The GitHub repository rebecabravim/dataset-placas-transito contains a labelled image folder "placas_organizadas" with 56 categories: A 12 intersecao em circulo, A 13a confluencia a esquerda, A 13b confluencia a direita, A 14 semaforo a frente, A 18 lombada, A 1a curva acentuada a esquerda, A 1b curva acentuada a direita, A 21c estreitamento de pista a direita, A 21e alargamento de pista a direita, A 24 obras, A 2a curva a esquerda, A 2b curva a direita, A 32a transito de pedestres, A 32b passagem sinalizada de pedestres, A 33a area escolar, A 33b passagem sinalizada de escolares, A 35 animais, A 36 animais selvagens, A 37 altura limitada, A 3a pista sinuosa a esquerda, A 4b curva acentuada em S a direita, A 5a curva em S a esquerda, A 5b curva em S a direita, A 7a via lateral a esquerda, A 7b via lateral a direita, MA marcador de alinhamento, MP-1 pass on the right, MP-2 pass on the left, MP-3 double pass, R 1 pare, R 12 proibido transito de bicicletas, R 15 altura maxima, R 19 60km h antigo, R 2 de a preferencia, R 24a sentido unico, R-24b mandatory passage, R 25b vire a direita, R 25c siga em frente ou a esquerda, R 25d siga em frente ou a direita, R 27 veiculos lentos usem faixa da direita, R 28 duplo sentido, R 29 proibido transito de pedestres, R 3 sentido proibido, R 33 sentido de circulacao na rotatoria, R 34 circulacao de bicicleta, R 4a proibido virar a esquerda, R 4b proibido virar a direita, R 5a proibido retornar a esquerda, R 5b proibido retornar a direita, R 6a proibido estacionar, R 6b estacionamento, R 6c proibido parar e estacionar, R 7 proibido ultrapassar, R 8a proibido mudar de faixa da esquerda para a direita, R 9 proibido caminhoes, imagens duplicadas valid somente das labels escolhidas. Examples follow, each with its label.

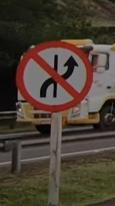
Label: R 8a proibido mudar de faixa da esquerda para a direita

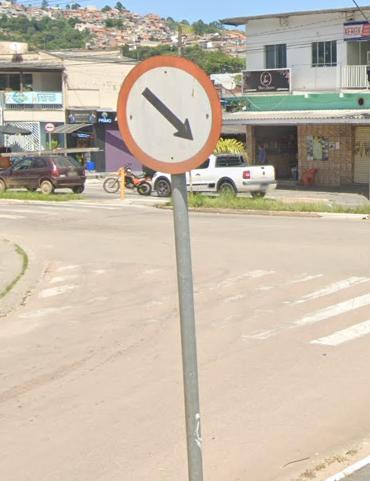
Label: R-24b mandatory passage

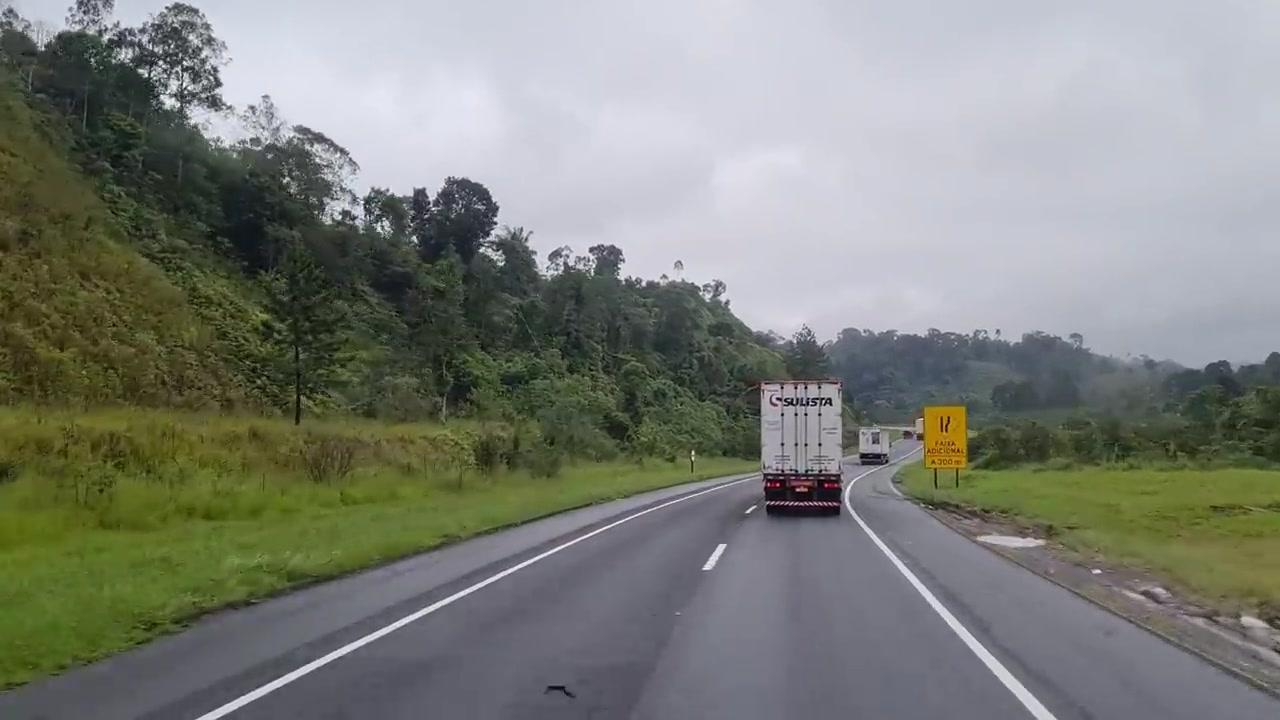
Label: A 21e alargamento de pista a direita

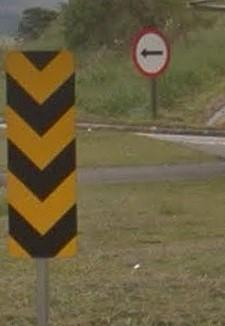
Label: MP-3 double pass

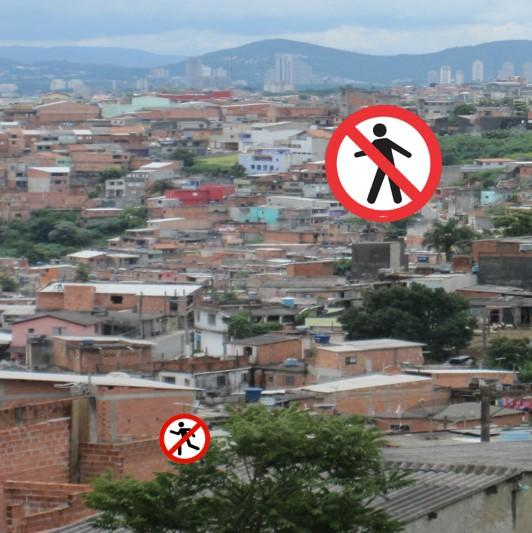
Label: R 29 proibido transito de pedestres

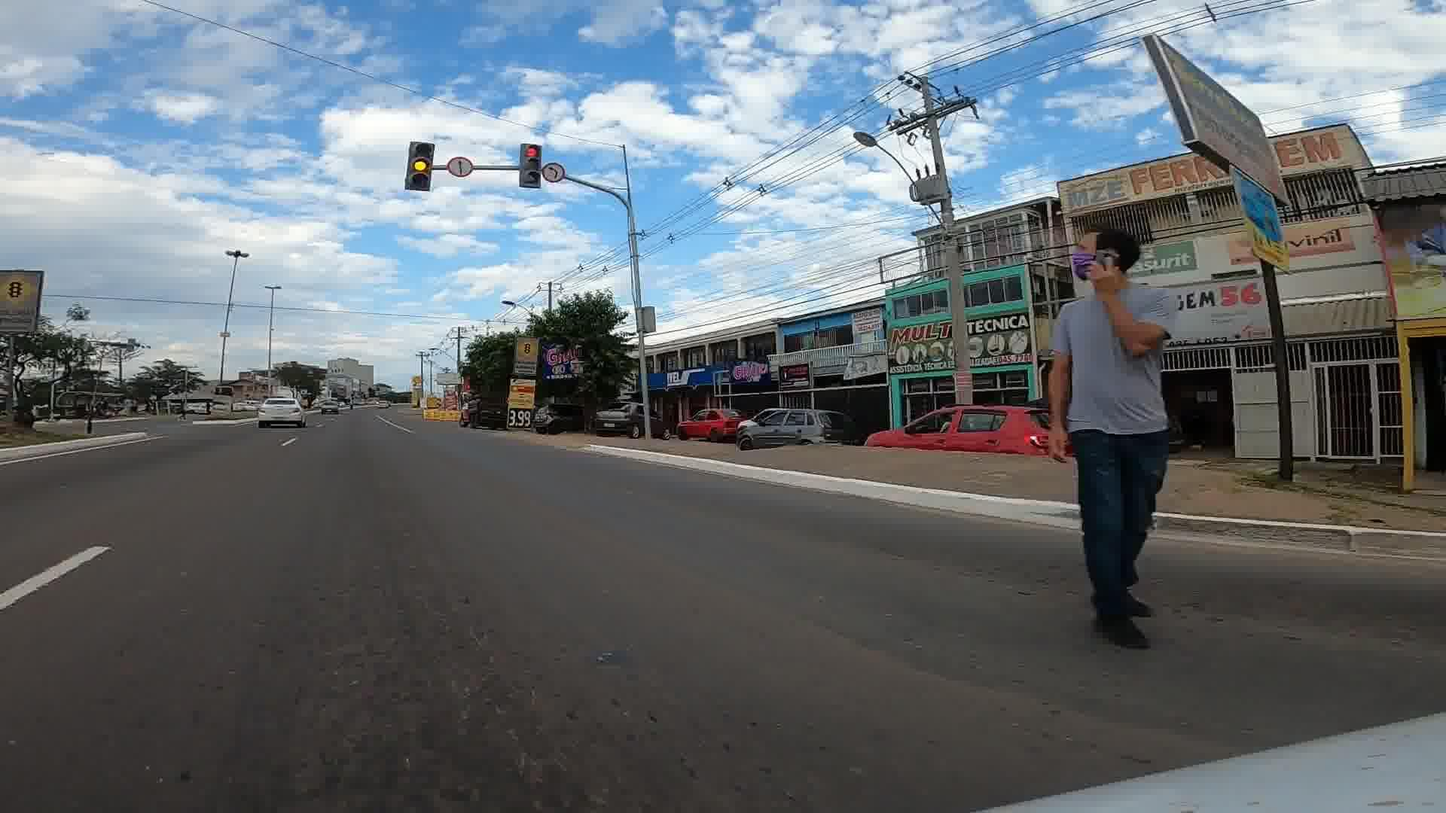
Label: A 14 semaforo a frente
